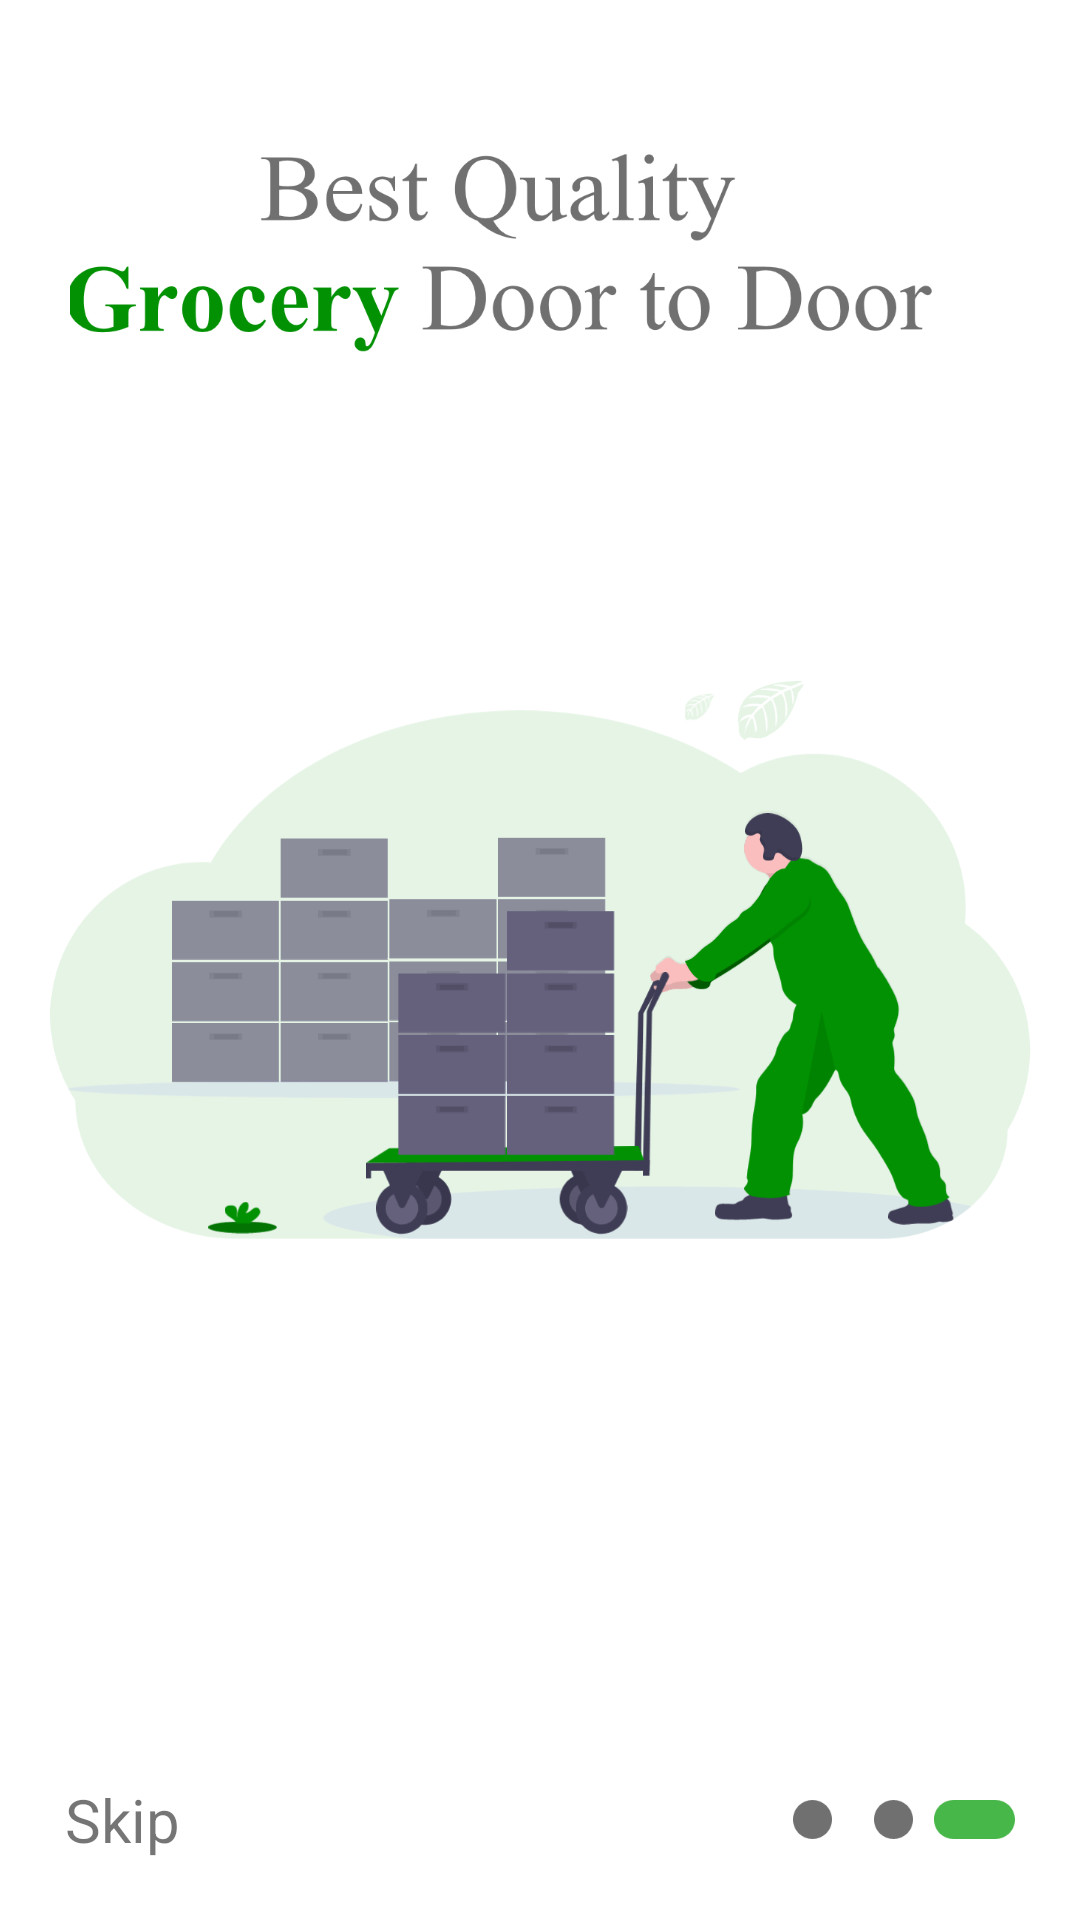

This screen was rendered from an Android layout file. Write that file and the resources it references.
<!-- AndroidManifest.xml: application theme Theme.DesignOneDemo -->
<!-- res/layout/fragment_best_grocery.xml -->
<?xml version="1.0" encoding="utf-8"?>
<layout xmlns:android="http://schemas.android.com/apk/res/android"
    xmlns:app="http://schemas.android.com/apk/res-auto"
    xmlns:tools="http://schemas.android.com/tools">

    <data>

    </data>

    <androidx.constraintlayout.widget.ConstraintLayout
        android:layout_width="match_parent"
        android:layout_height="match_parent"
        tools:context=".ui.fragment.WelcomeOneFragment">

        <androidx.constraintlayout.widget.Guideline
            android:id="@+id/glTop"
            android:layout_width="wrap_content"
            android:layout_height="wrap_content"
            android:orientation="horizontal"
            app:layout_constraintGuide_percent=".08" />

        <ImageView
            android:id="@+id/imageView"
            android:layout_width="@dimen/_295dp"
            android:layout_height="@dimen/_68dp"
            android:src="@drawable/grocery"
            app:layout_constraintStart_toStartOf="@id/glStart"
            app:layout_constraintTop_toTopOf="@id/glTop" />

        <androidx.constraintlayout.widget.Guideline
            android:id="@+id/glStart"
            android:layout_width="wrap_content"
            android:layout_height="wrap_content"
            android:orientation="vertical"
            app:layout_constraintGuide_percent=".06" />

        <androidx.constraintlayout.widget.Guideline
            android:id="@+id/glEnd"
            android:layout_width="wrap_content"
            android:layout_height="wrap_content"
            android:orientation="vertical"
            app:layout_constraintGuide_percent=".94" />


        <ImageView
            android:layout_width="@dimen/_327"
            android:layout_height="@dimen/_186"
            android:src="@drawable/three"
            app:layout_constraintBottom_toBottomOf="parent"
            app:layout_constraintEnd_toEndOf="@id/glEnd"
            app:layout_constraintStart_toStartOf="@id/glStart"
            app:layout_constraintTop_toTopOf="parent" />

        <TextView
            android:id="@+id/tvSkipGF"
            android:layout_width="wrap_content"
            android:layout_height="wrap_content"
            android:layout_marginBottom="20dp"
            android:text="Skip"
            android:textSize="20sp"
            app:layout_constraintBottom_toBottomOf="parent"
            app:layout_constraintStart_toStartOf="@id/glStart" />


        <LinearLayout
            android:layout_width="wrap_content"
            android:layout_height="wrap_content"
            android:orientation="horizontal"
            app:layout_constraintBottom_toBottomOf="@id/tvSkipGF"
            app:layout_constraintEnd_toStartOf="@id/glEnd"
            app:layout_constraintTop_toTopOf="@id/tvSkipGF">

            <ImageView
                android:layout_width="27dp"
                android:layout_height="13dp"
                android:src="@drawable/rectangle" />

            <ImageView
                android:layout_width="27dp"
                android:layout_height="13dp"
                android:src="@drawable/rectangle" />

            <ImageView
                android:layout_width="27dp"
                android:layout_height="13dp"
                android:src="@drawable/rectangle1" />


        </LinearLayout>

    </androidx.constraintlayout.widget.ConstraintLayout>
</layout>
<!-- resources referenced by this layout -->
<resources>
  <dimen name="_186">186dp</dimen>
  <dimen name="_295dp">295dp</dimen>
  <dimen name="_327">327dp</dimen>
  <dimen name="_68dp">68dp</dimen>
  <!-- drawable grocery: png bitmap (drawable, 19786 bytes) -->
  <!-- drawable rectangle: png bitmap (drawable, 539 bytes) -->
  <!-- drawable rectangle1: png bitmap (drawable, 643 bytes) -->
  <!-- drawable three: png bitmap (drawable, 32510 bytes) -->
  <style name="Theme.DesignOneDemo" parent="Theme.MaterialComponents.DayNight.NoActionBar">
          
          <item name="colorPrimary">@color/purple_500</item>
          <item name="colorPrimaryVariant">@color/purple_700</item>
          <item name="colorOnPrimary">@color/white</item>
          
          <item name="colorSecondary">@color/teal_200</item>
          <item name="colorSecondaryVariant">@color/teal_700</item>
          <item name="colorOnSecondary">@color/black</item>
          
          <item name="android:statusBarColor">?attr/colorPrimaryVariant</item>
          
      </style>
  <!-- not gathered from this repository: default colours our renderer supplied (Android Studio template values) -->
  <color name="purple_500">#FF6200EE</color>
  <color name="purple_700">#FF3700B3</color>
  <color name="teal_200">#FF03DAC5</color>
  <color name="teal_700">#FF018786</color>
  <color name="black">#FF000000</color>
  <color name="white">#FFFFFFFF</color>
</resources>
